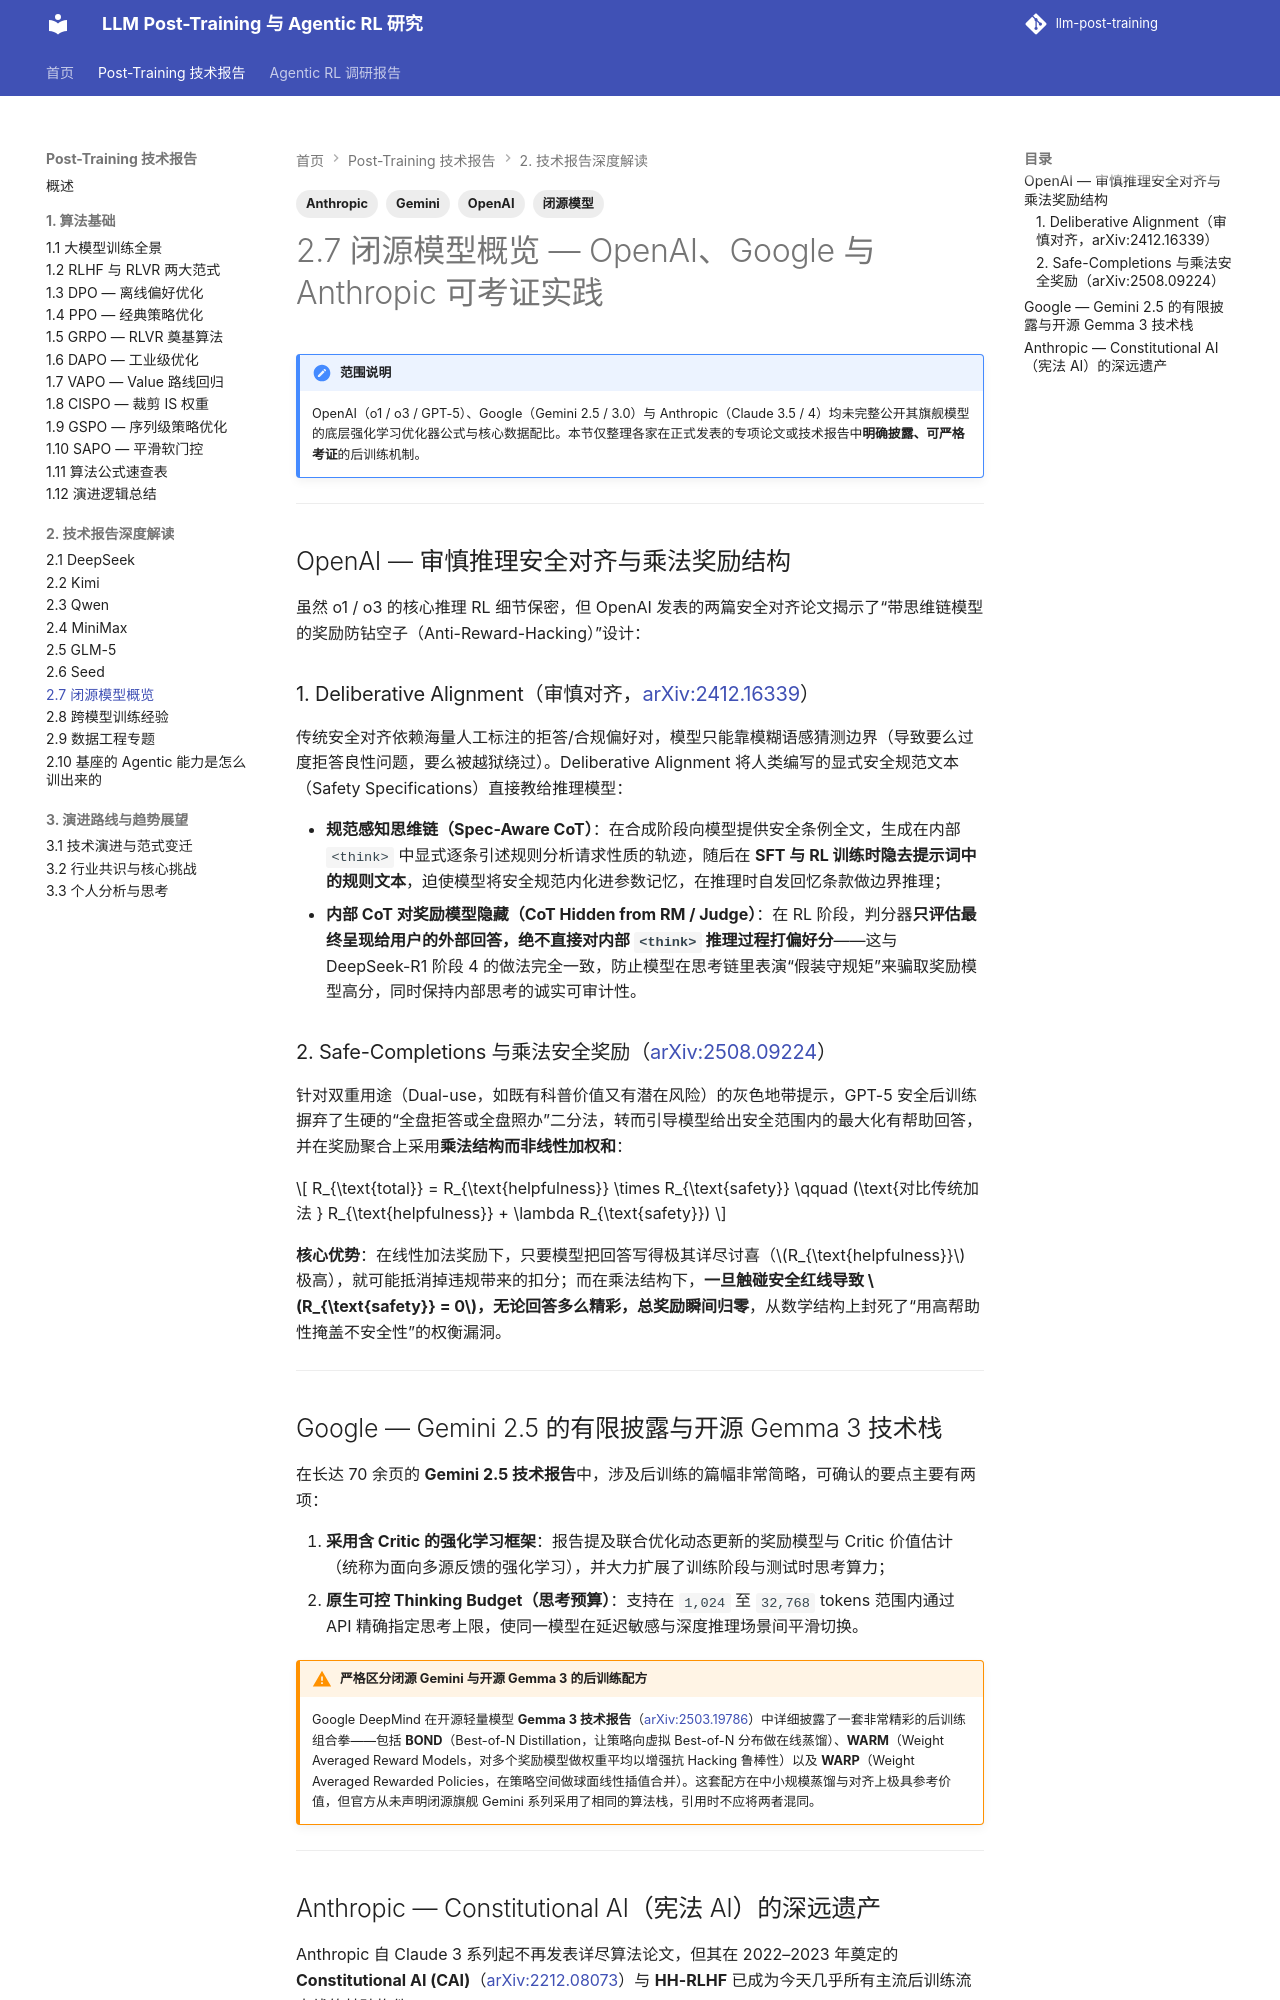

repository: QJK-BUAA/llm-post-training · page: post-training/ch2/2.7-closed-source/index.html · generator: mkdocs

---
title: 2.7 闭源模型概览 — OpenAI、Google 与 Anthropic 可考证实践
description: 汇总 OpenAI、Google Gemini/Gemma、Anthropic 等闭源模型在公开论文中可考证的安全对齐与后训练关键机制。
tags:
  - 闭源模型
  - OpenAI
  - Gemini
  - Anthropic
---

# 2.7 闭源模型概览 — OpenAI、Google 与 Anthropic 可考证实践

!!! note "范围说明"
    OpenAI（o1 / o3 / GPT-5）、Google（Gemini 2.5 / 3.0）与 Anthropic（Claude 3.5 / 4）均未完整公开其旗舰模型的底层强化学习优化器公式与核心数据配比。本节仅整理各家在正式发表的专项论文或技术报告中**明确披露、可严格考证**的后训练机制。

---

## OpenAI — 审慎推理安全对齐与乘法奖励结构

虽然 o1 / o3 的核心推理 RL 细节保密，但 OpenAI 发表的两篇安全对齐论文揭示了“带思维链模型的奖励防钻空子（Anti-Reward-Hacking）”设计：

### 1. Deliberative Alignment（审慎对齐，[arXiv:2412.16339](https://arxiv.org/abs/2412.16339)）

传统安全对齐依赖海量人工标注的拒答/合规偏好对，模型只能靠模糊语感猜测边界（导致要么过度拒答良性问题，要么被越狱绕过）。Deliberative Alignment 将人类编写的显式安全规范文本（Safety Specifications）直接教给推理模型：

- **规范感知思维链（Spec-Aware CoT）**：在合成阶段向模型提供安全条例全文，生成在内部 `<think>` 中显式逐条引述规则分析请求性质的轨迹，随后在 **SFT 与 RL 训练时隐去提示词中的规则文本**，迫使模型将安全规范内化进参数记忆，在推理时自发回忆条款做边界推理；
- **内部 CoT 对奖励模型隐藏（CoT Hidden from RM / Judge）**：在 RL 阶段，判分器**只评估最终呈现给用户的外部回答，绝不直接对内部 `<think>` 推理过程打偏好分**——这与 DeepSeek-R1 阶段 4 的做法完全一致，防止模型在思考链里表演“假装守规矩”来骗取奖励模型高分，同时保持内部思考的诚实可审计性。

### 2. Safe-Completions 与乘法安全奖励（[arXiv:2508.09224](https://arxiv.org/abs/2508.09224)）

针对双重用途（Dual-use，如既有科普价值又有潜在风险）的灰色地带提示，GPT-5 安全后训练摒弃了生硬的“全盘拒答或全盘照办”二分法，转而引导模型给出安全范围内的最大化有帮助回答，并在奖励聚合上采用**乘法结构而非线性加权和**：

$$
R_{\text{total}} = R_{\text{helpfulness}} \times R_{\text{safety}} \qquad (\text{对比传统加法 } R_{\text{helpfulness}} + \lambda R_{\text{safety}})
$$

**核心优势**：在线性加法奖励下，只要模型把回答写得极其详尽讨喜（$R_{\text{helpfulness}}$ 极高），就可能抵消掉违规带来的扣分；而在乘法结构下，**一旦触碰安全红线导致 $R_{\text{safety}} = 0$，无论回答多么精彩，总奖励瞬间归零**，从数学结构上封死了“用高帮助性掩盖不安全性”的权衡漏洞。

---

## Google — Gemini 2.5 的有限披露与开源 Gemma 3 技术栈

在长达 70 余页的 **Gemini 2.5 技术报告**中，涉及后训练的篇幅非常简略，可确认的要点主要有两项：

1. **采用含 Critic 的强化学习框架**：报告提及联合优化动态更新的奖励模型与 Critic 价值估计（统称为面向多源反馈的强化学习），并大力扩展了训练阶段与测试时思考算力；
2. **原生可控 Thinking Budget（思考预算）**：支持在 `1,024` 至 `32,768` tokens 范围内通过 API 精确指定思考上限，使同一模型在延迟敏感与深度推理场景间平滑切换。

!!! warning "严格区分闭源 Gemini 与开源 Gemma 3 的后训练配方"
    Google DeepMind 在开源轻量模型 **Gemma 3 技术报告**（[arXiv:2503.19786](https://arxiv.org/abs/2503.19786)）中详细披露了一套非常精彩的后训练组合拳——包括 **BOND**（Best-of-N Distillation，让策略向虚拟 Best-of-N 分布做在线蒸馏）、**WARM**（Weight Averaged Reward Models，对多个奖励模型做权重平均以增强抗 Hacking 鲁棒性）以及 **WARP**（Weight Averaged Rewarded Policies，在策略空间做球面线性插值合并）。这套配方在中小规模蒸馏与对齐上极具参考价值，但官方从未声明闭源旗舰 Gemini 系列采用了相同的算法栈，引用时不应将两者混同。

---
